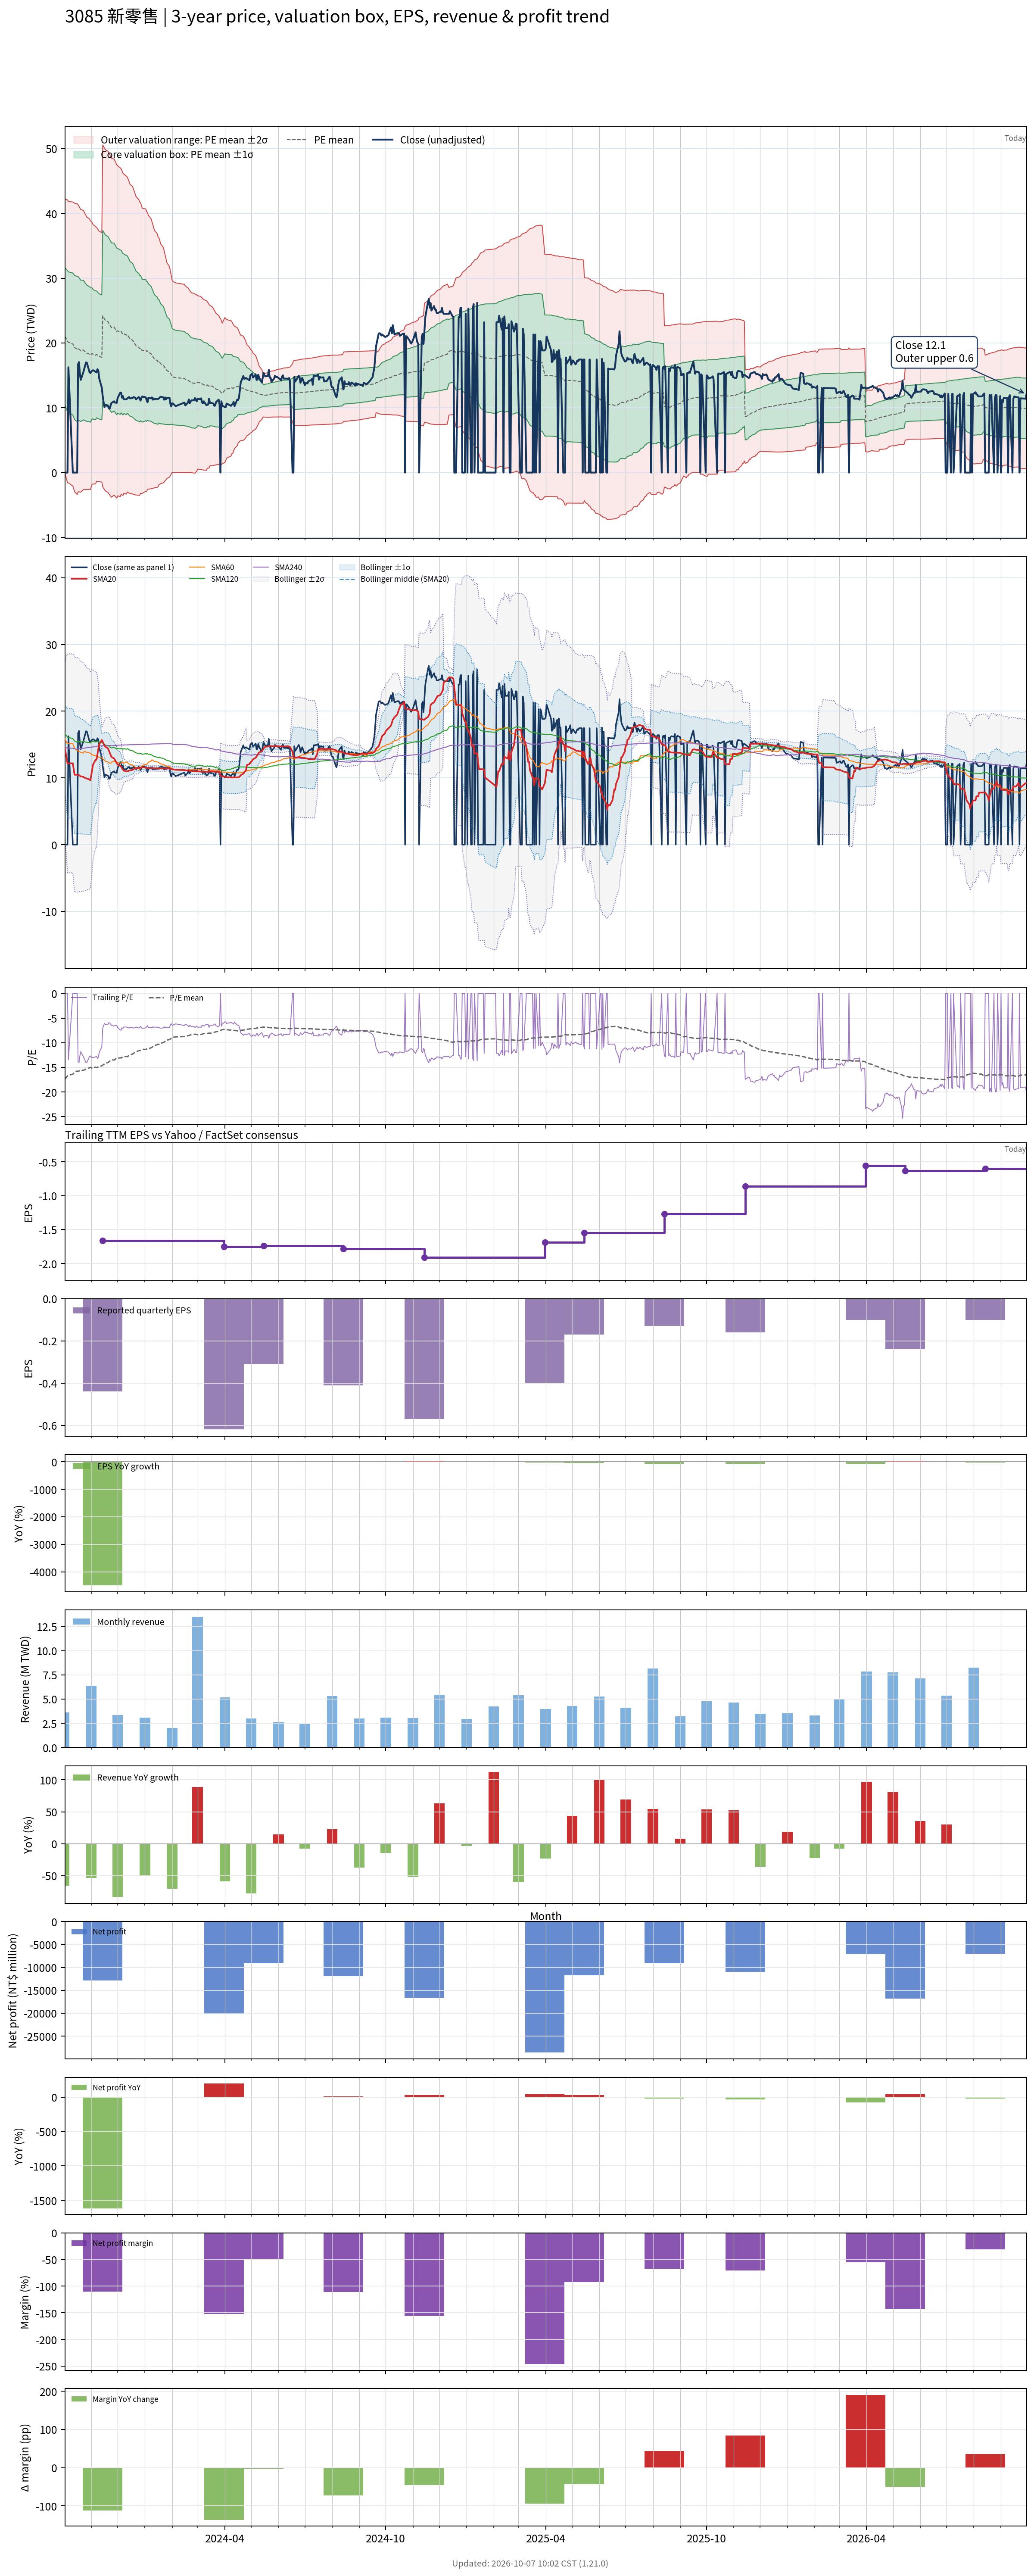

The file beside this chart, header and first rows:
# chart-version: skill-stock-dynamic-val…
date, close, available_date, period_end, eps, ttm_eps, pe, pe_mean, pe_std, price_m2, price_m1, price_mean, price_p1, price_p2, forward_eps, forward_pe, forward_pe_mean, forward_pe_std, forward_price_m2, forward_price_m1, forward_price_mean, forward_price_p1, forward_price_p2, sma20
2023-10-02, 0.000000, 2023-08-14, 2023-06-30, -0.37, -1.21, -0.000000, -17.4, 8.734, 42.19, 31.62, 21.05, 10.48, -0.08404, , , , , , , , , , 14.45
2023-10-03, 0.000000, 2023-08-14, 2023-06-30, -0.37, -1.21, -0.000000, -17.18, 8.836, 42.17, 31.48, 20.78, 10.09, -0.5992, , , , , , , , , , 13.69
2023-10-04, 0.000000, 2023-08-14, 2023-06-30, -0.37, -1.21, -0.000000, -16.96, 8.933, 42.14, 31.33, 20.52, 9.71, -1.099, , , , , , , , , , 12.91
2023-10-05, 0.000000, 2023-08-14, 2023-06-30, -0.37, -1.21, -0.000000, -16.73, 9.017, 42.07, 31.16, 20.25, 9.335, -1.575, , , , , , , , , , 12.15
2023-10-06, 16.25, 2023-08-14, 2023-06-30, -0.37, -1.21, -13.43, -16.62, 8.973, 41.82, 30.97, 20.11, 9.253, -1.605, , , , , , , , , , 12.19
2023-10-11, 0.000000, 2023-08-14, 2023-06-30, -0.37, -1.21, -0.000000, -16.4, 9.056, 41.76, 30.8, 19.85, 8.888, -2.07, , , , , , , , , , 12.19
2023-10-12, 0.000000, 2023-08-14, 2023-06-30, -0.37, -1.21, -0.000000, -16.18, 9.131, 41.68, 30.63, 19.58, 8.53, -2.518, , , , , , , , , , 11.34
2023-10-13, 0.000000, 2023-08-14, 2023-06-30, -0.37, -1.21, -0.000000, -15.96, 9.199, 41.57, 30.44, 19.31, 8.18, -2.951, , , , , , , , , , 10.48
2023-10-16, 0.000000, 2023-08-14, 2023-06-30, -0.37, -1.21, -0.000000, -15.74, 9.267, 41.48, 30.26, 19.05, 7.836, -3.377, , , , , , , , , , 10.48
2023-10-17, 16.7, 2023-08-14, 2023-06-30, -0.37, -1.21, -13.8, -15.86, 9.155, 41.34, 30.27, 19.19, 8.111, -2.967, , , , , , , , , , 10.45
2023-10-18, 17.05, 2023-08-14, 2023-06-30, -0.37, -1.21, -14.09, -15.75, 9.104, 41.09, 30.08, 19.06, 8.048, -2.967, , , , , , , , , , 10.43
2023-10-19, 15.35, 2023-08-14, 2023-06-30, -0.37, -1.21, -12.69, -15.64, 9.055, 40.84, 29.88, 18.92, 7.969, -2.987, , , , , , , , , , 10.32
2023-10-20, 14.3, 2023-08-14, 2023-06-30, -0.37, -1.21, -11.82, -15.52, 9.011, 40.59, 29.69, 18.78, 7.879, -3.025, , , , , , , , , , 10.24
2023-10-23, 15.5, 2023-08-14, 2023-06-30, -0.37, -1.21, -12.81, -15.63, 8.901, 40.45, 29.68, 18.91, 8.141, -2.629, , , , , , , , , , 10.15
2023-10-24, 16, 2023-08-14, 2023-06-30, -0.37, -1.21, -13.22, -15.52, 8.853, 40.21, 29.5, 18.78, 8.071, -2.641, , , , , , , , , , 10.06
2023-10-25, 16.5, 2023-08-14, 2023-06-30, -0.37, -1.21, -13.64, -15.41, 8.79, 39.92, 29.28, 18.65, 8.012, -2.624, , , , , , , , , , 9.995
2023-10-26, 17, 2023-08-14, 2023-06-30, -0.37, -1.21, -14.05, -15.31, 8.738, 39.67, 29.1, 18.53, 7.956, -2.617, , , , , , , , , , 9.957
2023-10-27, 16.95, 2023-08-14, 2023-06-30, -0.37, -1.21, -14.01, -15.21, 8.683, 39.42, 28.91, 18.41, 7.901, -2.606, , , , , , , , , , 9.895
2023-10-30, 15.5, 2023-08-14, 2023-06-30, -0.37, -1.21, -12.81, -15.1, 8.626, 39.15, 28.71, 18.27, 7.835, -2.603, , , , , , , , , , 9.762
2023-10-31, 15.35, 2023-08-14, 2023-06-30, -0.37, -1.21, -12.69, -14.99, 8.567, 38.87, 28.5, 18.13, 7.769, -2.597, , , , , , , , , , 9.623
2023-11-01, 15.6, 2023-08-14, 2023-06-30, -0.37, -1.21, -12.89, -15.09, 8.457, 38.73, 28.5, 18.26, 8.031, -2.202, , , , , , , , , , 10.4
2023-11-02, 15.7, 2023-08-14, 2023-06-30, -0.37, -1.21, -12.98, -15.2, 8.345, 38.59, 28.49, 18.4, 8.298, -1.799, , , , , , , , , , 11.19
2023-11-03, 15.8, 2023-08-14, 2023-06-30, -0.37, -1.21, -13.06, -15.09, 8.274, 38.28, 28.27, 18.25, 8.242, -1.77, , , , , , , , , , 11.98
2023-11-06, 15.55, 2023-08-14, 2023-06-30, -0.37, -1.21, -12.85, -14.97, 8.203, 37.96, 28.04, 18.11, 8.185, -1.741, , , , , , , , , , 12.76
2023-11-07, 15.45, 2023-08-14, 2023-06-30, -0.37, -1.21, -12.77, -15.07, 8.089, 37.81, 28.03, 18.24, 8.451, -1.337, , , , , , , , , , 12.71
2023-11-08, 15.95, 2023-08-14, 2023-06-30, -0.37, -1.21, -13.18, -14.99, 8.057, 37.64, 27.89, 18.14, 8.39, -1.359, , , , , , , , , , 13.51
2023-11-09, 15.75, 2023-08-14, 2023-06-30, -0.37, -1.21, -13.02, -14.9, 8.019, 37.44, 27.73, 18.03, 8.328, -1.375, , , , , , , , , , 14.3
2023-11-10, 14.55, 2023-08-14, 2023-06-30, -0.37, -1.21, -12.02, -14.81, 7.984, 37.24, 27.58, 17.92, 8.255, -1.406, , , , , , , , , , 15.03
2023-11-13, 13.1, 2023-08-14, 2023-06-30, -0.37, -1.21, -10.83, -14.7, 7.954, 37.04, 27.41, 17.79, 8.166, -1.458, , , , , , , , , , 15.68
2023-11-14, 11.8, 2023-11-14, 2023-09-30, -0.44, -1.66, -7.108, -14.57, 7.944, 50.56, 37.37, 24.18, 11, -2.193, , , , , , , , , , 15.44
2023-11-15, 10.9, 2023-11-14, 2023-09-30, -0.44, -1.66, -6.566, -14.43, 7.941, 50.32, 37.14, 23.96, 10.78, -2.407, , , , , , , , , , 15.13
2023-11-16, 10.1, 2023-11-14, 2023-09-30, -0.44, -1.66, -6.084, -14.29, 7.939, 50.08, 36.9, 23.73, 10.55, -2.632, , , , , , , , , , 14.87
2023-11-17, 10.45, 2023-11-14, 2023-09-30, -0.44, -1.66, -6.295, -14.15, 7.931, 49.83, 36.66, 23.49, 10.33, -2.838, , , , , , , , , , 14.68
2023-11-20, 10.35, 2023-11-14, 2023-09-30, -0.44, -1.66, -6.235, -14.02, 7.928, 49.59, 36.43, 23.27, 10.11, -3.049, , , , , , , , , , 14.42
2023-11-21, 9.9, 2023-11-14, 2023-09-30, -0.44, -1.66, -5.964, -13.88, 7.922, 49.34, 36.19, 23.04, 9.891, -3.26, , , , , , , , , , 14.11
2023-11-22, 9.88, 2023-11-14, 2023-09-30, -0.44, -1.66, -5.952, -13.74, 7.914, 49.09, 35.95, 22.81, 9.674, -3.463, , , , , , , , , , 13.78
2023-11-23, 10.35, 2023-11-14, 2023-09-30, -0.44, -1.66, -6.235, -13.6, 7.899, 48.81, 35.7, 22.58, 9.47, -3.643, , , , , , , , , , 13.45
2023-11-24, 10.75, 2023-11-14, 2023-09-30, -0.44, -1.66, -6.476, -13.47, 7.881, 48.52, 35.44, 22.36, 9.275, -3.807, , , , , , , , , , 13.14
2023-11-27, 11, 2023-11-14, 2023-09-30, -0.44, -1.66, -6.627, -13.52, 7.809, 48.38, 35.41, 22.45, 9.487, -3.476, , , , , , , , , , 12.91
2023-11-28, 10.8, 2023-11-14, 2023-09-30, -0.44, -1.66, -6.506, -13.39, 7.79, 48.09, 35.16, 22.23, 9.296, -3.636, , , , , , , , , , 12.69
2023-11-29, 10.8, 2023-11-14, 2023-09-30, -0.44, -1.66, -6.506, -13.26, 7.769, 47.8, 34.9, 22.01, 9.109, -3.788, , , , , , , , , , 12.45
2023-11-30, 10.75, 2023-11-14, 2023-09-30, -0.44, -1.66, -6.476, -13.12, 7.746, 47.5, 34.64, 21.78, 8.925, -3.933, , , , , , , , , , 12.2
2023-12-01, 11.5, 2023-11-14, 2023-09-30, -0.44, -1.66, -6.928, -13.18, 7.672, 47.35, 34.61, 21.88, 9.142, -3.594, , , , , , , , , , 11.98
2023-12-04, 12.35, 2023-11-14, 2023-09-30, -0.44, -1.66, -7.44, -13.05, 7.639, 47.03, 34.35, 21.67, 8.985, -3.696, , , , , , , , , , 11.82
2023-12-05, 12.35, 2023-11-14, 2023-09-30, -0.44, -1.66, -7.44, -13.11, 7.562, 46.88, 34.32, 21.77, 9.216, -3.337, , , , , , , , , , 11.67
2023-12-06, 11.55, 2023-11-14, 2023-09-30, -0.44, -1.66, -6.958, -12.98, 7.529, 46.54, 34.05, 21.55, 9.051, -3.447, , , , , , , , , , 11.45
2023-12-07, 11.8, 2023-11-14, 2023-09-30, -0.44, -1.66, -7.108, -12.85, 7.495, 46.22, 33.78, 21.33, 8.892, -3.55, , , , , , , , , , 11.25
2023-12-08, 11.3, 2023-11-14, 2023-09-30, -0.44, -1.66, -6.807, -12.91, 7.423, 46.07, 33.75, 21.43, 9.107, -3.215, , , , , , , , , , 11.09
2023-12-11, 11.3, 2023-11-14, 2023-09-30, -0.44, -1.66, -6.807, -12.78, 7.388, 45.74, 33.47, 21.21, 8.944, -3.32, , , , , , , , , , 11
2023-12-12, 11.45, 2023-11-14, 2023-09-30, -0.44, -1.66, -6.898, -12.83, 7.315, 45.59, 33.45, 21.3, 9.162, -2.98, , , , , , , , , , 10.98
2023-12-13, 11.55, 2023-11-14, 2023-09-30, -0.44, -1.66, -6.958, -12.7, 7.279, 45.25, 33.17, 21.09, 9.006, -3.077, , , , , , , , , , 11.01
2023-12-14, 11.65, 2023-11-14, 2023-09-30, -0.44, -1.66, -7.018, -12.57, 7.24, 44.91, 32.89, 20.87, 8.855, -3.164, , , , , , , , , , 11.09
2023-12-15, 11.45, 2023-11-14, 2023-09-30, -0.44, -1.66, -6.898, -12.44, 7.188, 44.51, 32.58, 20.64, 8.712, -3.221, , , , , , , , , , 11.14
2023-12-18, 11.5, 2023-11-14, 2023-09-30, -0.44, -1.66, -6.928, -12.31, 7.146, 44.15, 32.29, 20.43, 8.567, -3.295, , , , , , , , , , 11.2
2023-12-19, 11.65, 2023-11-14, 2023-09-30, -0.44, -1.66, -7.018, -12.18, 7.097, 43.77, 31.99, 20.21, 8.431, -3.35, , , , , , , , , , 11.29
2023-12-20, 11.6, 2023-11-14, 2023-09-30, -0.44, -1.66, -6.988, -12.04, 7.045, 43.38, 31.69, 19.99, 8.299, -3.397, , , , , , , , , , 11.37
2023-12-21, 11.55, 2023-11-14, 2023-09-30, -0.44, -1.66, -6.958, -11.91, 6.991, 42.99, 31.38, 19.78, 8.17, -3.435, , , , , , , , , , 11.43
2023-12-22, 11.3, 2023-11-14, 2023-09-30, -0.44, -1.66, -6.807, -11.78, 6.933, 42.57, 31.06, 19.55, 8.044, -3.465, , , , , , , , , , 11.46
2023-12-25, 11.65, 2023-11-14, 2023-09-30, -0.44, -1.66, -7.018, -11.65, 6.873, 42.15, 30.74, 19.34, 7.927, -3.481, , , , , , , , , , 11.49
... 668 more rows
